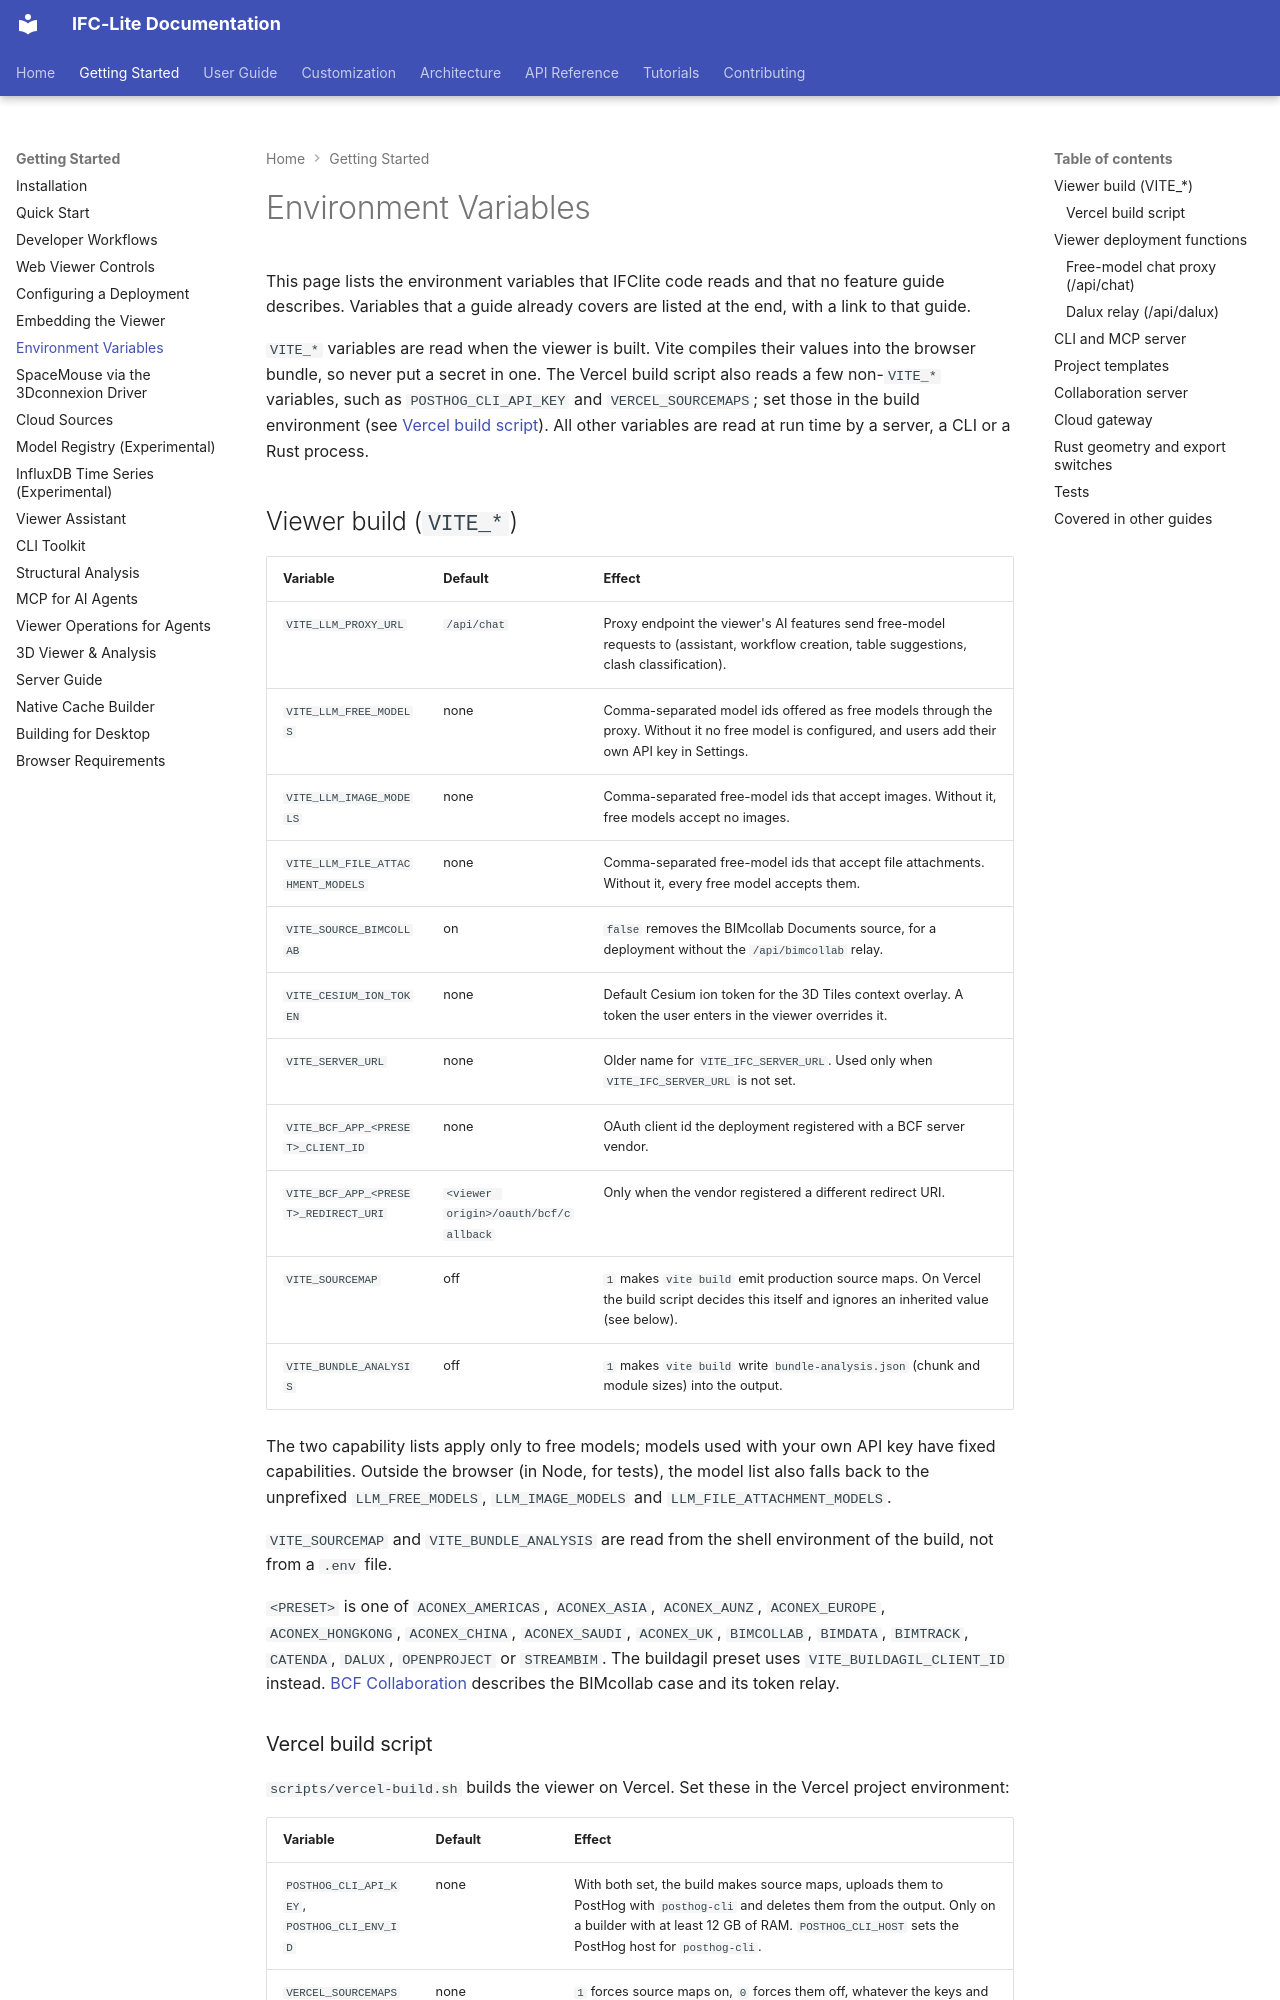

repository: LTplus-AG/ifc-lite · page: guide/environment-variables/index.html · generator: mkdocs

# Environment Variables

This page lists the environment variables that IFClite code reads and that no feature guide describes. Variables that a guide already covers are listed at the end, with a link to that guide.

`VITE_*` variables are read when the viewer is built. Vite compiles their values into the browser bundle, so never put a secret in one. The Vercel build script also reads a few non-`VITE_*` variables, such as `POSTHOG_CLI_API_KEY` and `VERCEL_SOURCEMAPS`; set those in the build environment (see [Vercel build script](#vercel-build-script)). All other variables are read at run time by a server, a CLI or a Rust process.

## Viewer build (`VITE_*`)

| Variable | Default | Effect |
|---|---|---|
| `VITE_LLM_PROXY_URL` | `/api/chat` | Proxy endpoint the viewer's AI features send free-model requests to (assistant, workflow creation, table suggestions, clash classification). |
| `VITE_LLM_FREE_MODELS` | none | Comma-separated model ids offered as free models through the proxy. Without it no free model is configured, and users add their own API key in Settings. |
| `VITE_LLM_IMAGE_MODELS` | none | Comma-separated free-model ids that accept images. Without it, free models accept no images. |
| `VITE_LLM_FILE_ATTACHMENT_MODELS` | none | Comma-separated free-model ids that accept file attachments. Without it, every free model accepts them. |
| `VITE_SOURCE_BIMCOLLAB` | on | `false` removes the BIMcollab Documents source, for a deployment without the `/api/bimcollab` relay. |
| `VITE_CESIUM_ION_TOKEN` | none | Default Cesium ion token for the 3D Tiles context overlay. A token the user enters in the viewer overrides it. |
| `VITE_SERVER_URL` | none | Older name for `VITE_IFC_SERVER_URL`. Used only when `VITE_IFC_SERVER_URL` is not set. |
| `VITE_BCF_APP_<PRESET>_CLIENT_ID` | none | OAuth client id the deployment registered with a BCF server vendor. |
| `VITE_BCF_APP_<PRESET>_REDIRECT_URI` | `<viewer origin>/oauth/bcf/callback` | Only when the vendor registered a different redirect URI. |
| `VITE_SOURCEMAP` | off | `1` makes `vite build` emit production source maps. On Vercel the build script decides this itself and ignores an inherited value (see below). |
| `VITE_BUNDLE_ANALYSIS` | off | `1` makes `vite build` write `bundle-analysis.json` (chunk and module sizes) into the output. |

The two capability lists apply only to free models; models used with your own API key have fixed capabilities. Outside the browser (in Node, for tests), the model list also falls back to the unprefixed `LLM_FREE_MODELS`, `LLM_IMAGE_MODELS` and `LLM_FILE_ATTACHMENT_MODELS`.

`VITE_SOURCEMAP` and `VITE_BUNDLE_ANALYSIS` are read from the shell environment of the build, not from a `.env` file.

`<PRESET>` is one of `ACONEX_AMERICAS`, `ACONEX_ASIA`, `ACONEX_AUNZ`, `ACONEX_EUROPE`, `ACONEX_HONGKONG`, `ACONEX_CHINA`, `ACONEX_SAUDI`, `ACONEX_UK`, `BIMCOLLAB`, `BIMDATA`, `BIMTRACK`, `CATENDA`, `DALUX`, `OPENPROJECT` or `STREAMBIM`. The buildagil preset uses `VITE_BUILDAGIL_CLIENT_ID` instead. [BCF Collaboration](./bcf.md#viewer-integration) describes the BIMcollab case and its token relay.
